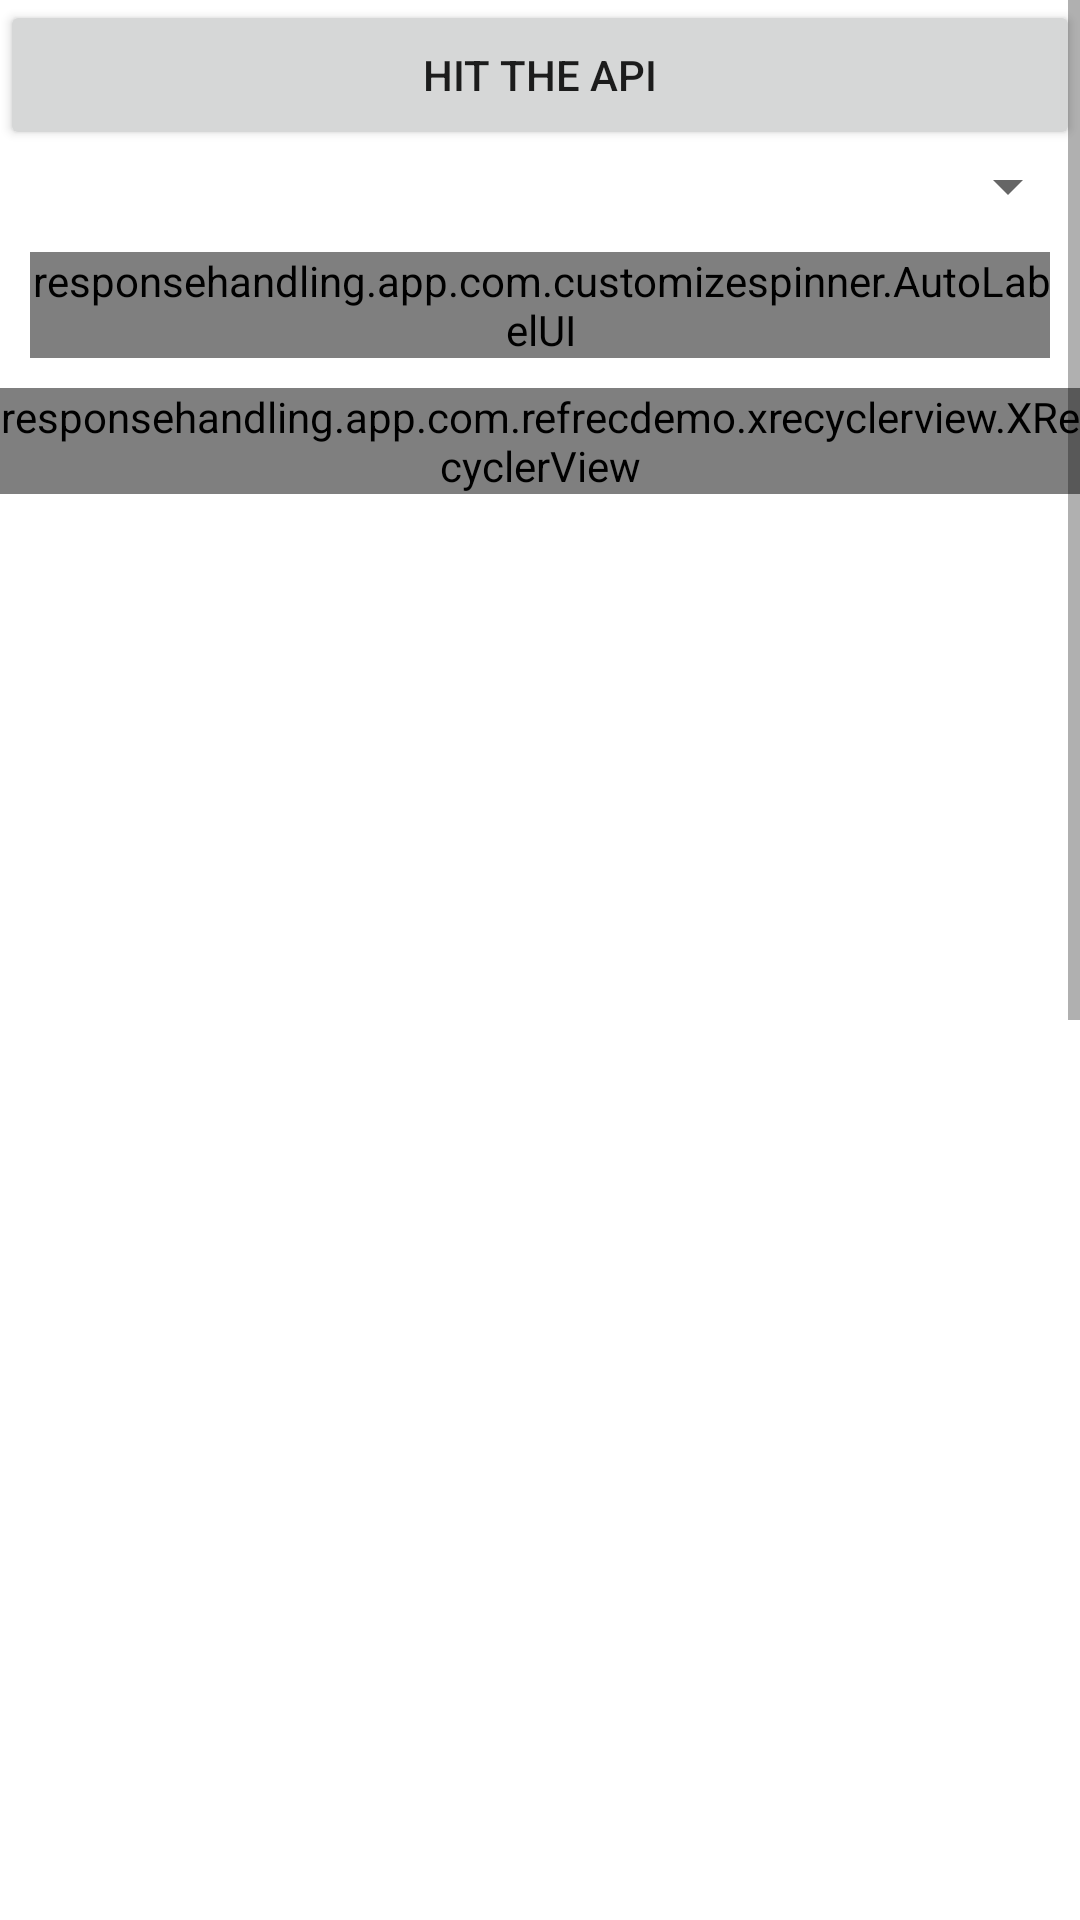

Write the Android layout XML for this screen, with the resource values it uses.
<!-- AndroidManifest.xml: application theme AppTheme -->
<!-- res/layout/activity_main.xml -->
<?xml version="1.0" encoding="utf-8"?>
<LinearLayout android:layout_height="match_parent"
    android:layout_width="match_parent"
    xmlns:android="http://schemas.android.com/apk/res/android"
    xmlns:autolabel="http://schemas.android.com/tools"
    android:orientation="vertical"
    xmlns:app="http://schemas.android.com/apk/res-auto">
    <ScrollView xmlns:android="http://schemas.android.com/apk/res/android"
        xmlns:tools="http://schemas.android.com/tools"
        android:layout_width="match_parent"
        android:layout_height="match_parent">

      <LinearLayout
          android:layout_width="match_parent"
          android:layout_height="wrap_content"
          android:orientation="vertical">

          <Button
              android:id="@+id/btn_CompletedProjects"
              android:layout_width="match_parent"
              android:text="hit the api"
              android:layout_height="50dp"/>
          <Spinner
              android:id="@+id/spinnerSector"
              android:layout_width="match_parent"
              android:layout_height="wrap_content"
              android:spinnerMode="dialog" />
          <responsehandling.app.com.customizespinner.AutoLabelUI
              android:id="@+id/label_Sector"
              android:layout_width="match_parent"
              android:layout_height="wrap_content"
              android:layout_gravity="center_horizontal"
              android:layout_margin="10dp"
              android:layout_marginTop="@dimen/five_dp"
              android:padding="@dimen/five_dp"
              autolabel:icon_cross="@drawable/cross"
              autolabel:label_background_res="@color/default_background_label"
              autolabel:label_clickable="true"
              autolabel:label_padding="@dimen/five_dp"
              autolabel:max_labels="10"
              autolabel:show_cross="true"
              autolabel:text_color="@android:color/white"
              autolabel:text_size="@dimen/label_title_size"/>
          <responsehandling.app.com.refrecdemo.xrecyclerview.XRecyclerView
              android:id="@+id/rv_CompletedProjects"
              android:layout_width="match_parent"
              android:layout_height="wrap_content"
              app:layout_behavior="@string/appbar_scrolling_view_behavior" />
          <RelativeLayout
              android:layout_width="match_parent"
              android:layout_height="match_parent"
              tools:context=".MainActivity">
              <ImageView android:layout_width="60dp"
                  android:layout_height="60dp"
                  android:id="@+id/iv_test_icon_1"/>

              <ImageView android:layout_width="70dp"
                  android:layout_height="70dp"
                  android:id="@+id/iv_test_icon_2"
                  android:layout_marginTop="20dp"
                  android:layout_below="@+id/iv_test_icon_1"/>

              <ImageView android:layout_width="80dp"
                  android:layout_height="80dp"
                  android:id="@+id/iv_test_icon_10"
                  android:layout_marginTop="20dp"
                  android:layout_below="@+id/iv_test_icon_2"/>

              <ImageView android:layout_width="80dp"
                  android:layout_height="80dp"
                  android:id="@+id/iv_test_icon_3"
                  android:layout_marginTop="20dp"
                  android:layout_below="@+id/iv_test_icon_10"/>

              <ImageView android:layout_width="80dp"
                  android:layout_height="80dp"
                  android:id="@+id/iv_test_icon_11"
                  android:layout_marginTop="20dp"
                  android:layout_below="@+id/iv_test_icon_3"/>

              <ImageView android:layout_width="90dp"
                  android:layout_height="90dp"
                  android:id="@+id/iv_test_icon_4"
                  android:layout_marginTop="20dp"
                  android:layout_below="@+id/iv_test_icon_11"/>

              <ImageView android:layout_width="100dp"
                  android:layout_height="100dp"
                  android:id="@+id/iv_test_icon_5"
                  android:layout_marginTop="20dp"
                  android:layout_below="@+id/iv_test_icon_4"/>

              <ImageView android:layout_width="60dp"
                  android:layout_height="60dp"
                  android:id="@+id/iv_test_icon_6"
                  android:layout_marginTop="20dp"
                  android:layout_below="@+id/iv_test_icon_5"/>

              <ImageView android:layout_width="60dp"
                  android:layout_height="60dp"
                  android:id="@+id/iv_test_icon_7"
                  android:layout_marginTop="20dp"
                  android:layout_below="@+id/iv_test_icon_6"/>

              <ImageView android:layout_width="80dp"
                  android:layout_height="80dp"
                  android:id="@+id/iv_test_icon_8"
                  android:layout_marginTop="20dp"
                  android:layout_below="@+id/iv_test_icon_7"/>

              <ImageView android:layout_width="80dp"
                  android:layout_height="80dp"
                  android:id="@+id/iv_test_icon_9"
                  android:layout_marginTop="20dp"
                  android:layout_below="@+id/iv_test_icon_8"/>

          </RelativeLayout>
      </LinearLayout>
    </ScrollView>
</LinearLayout>
<!-- resources referenced by this layout -->
<resources>

</resources>
